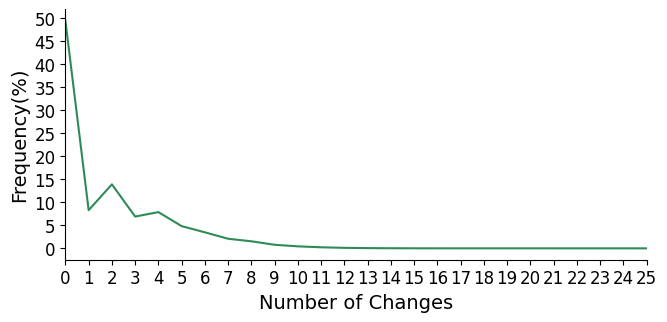

Recreate this plot in Python.
# -*- coding: utf-8 -*-
# @Time    : 2020/6/5 20:59
# [redacted]
# [redacted]
# @File    : LUCC_ChangeTimesFrequency.py
# @Software: PyCharm


import os
import time
import numpy as np
import pandas as pd
import matplotlib
import matplotlib.pyplot as plt


def main():
    changeTimes = np.arange(0, 26, 1)
    times = np.array([73873865.13,
                      12387625.4,
                      20783437.11,
                      10321284.72,
                      11769137.27,
                      7211123.6,
                      5205406.835,
                      3114572.706,
                      2287229.584,
                      1160757.027,
                      650521.4745,
                      342677.5137,
                      165826.0078,
                      77382.38824,
                      34598.3451,
                      15275.24314,
                      6116.215686,
                      2340,
                      899.8431373,
                      312,
                      91,
                      24,
                      5,
                      2,
                      3,
                      1])

    frequency = times / times.sum()
    print(changeTimes)
    print(frequency * 100)
    a = frequency * 100
    print(a.sum())

    fig = plt.figure(figsize=(7.5, 3.25), dpi=500)
    ax = fig.add_subplot(111)
    ax.plot(changeTimes, a, color='seagreen', label='Frequency')
    ax.set_yticks(np.arange(0, 55, 5))
    ax.set_yticklabels(np.arange(0, 55, 5), fontsize=12, fontfamily='Times New Roman')
    ax.set_xlim(0, 25)
    ax.set_xticks(changeTimes)
    ax.set_xticklabels(changeTimes, fontsize=12, fontfamily='Times New Roman')
    ax.spines['right'].set_color('none')
    ax.spines['top'].set_color('none')
    ax.set_xlabel('Number of Changes', fontsize=14, fontfamily='Times New Roman')
    ax.set_ylabel('Frequency(%)', fontsize=14, fontfamily='Times New Roman')
    plt.savefig('D:\\OneDrive\\SharedFile\\GEE_V2\\ChangeTimes\\Frequency.png',
                dpi=500, bbox_inches='tight')


if __name__ == '__main__':
    main()
